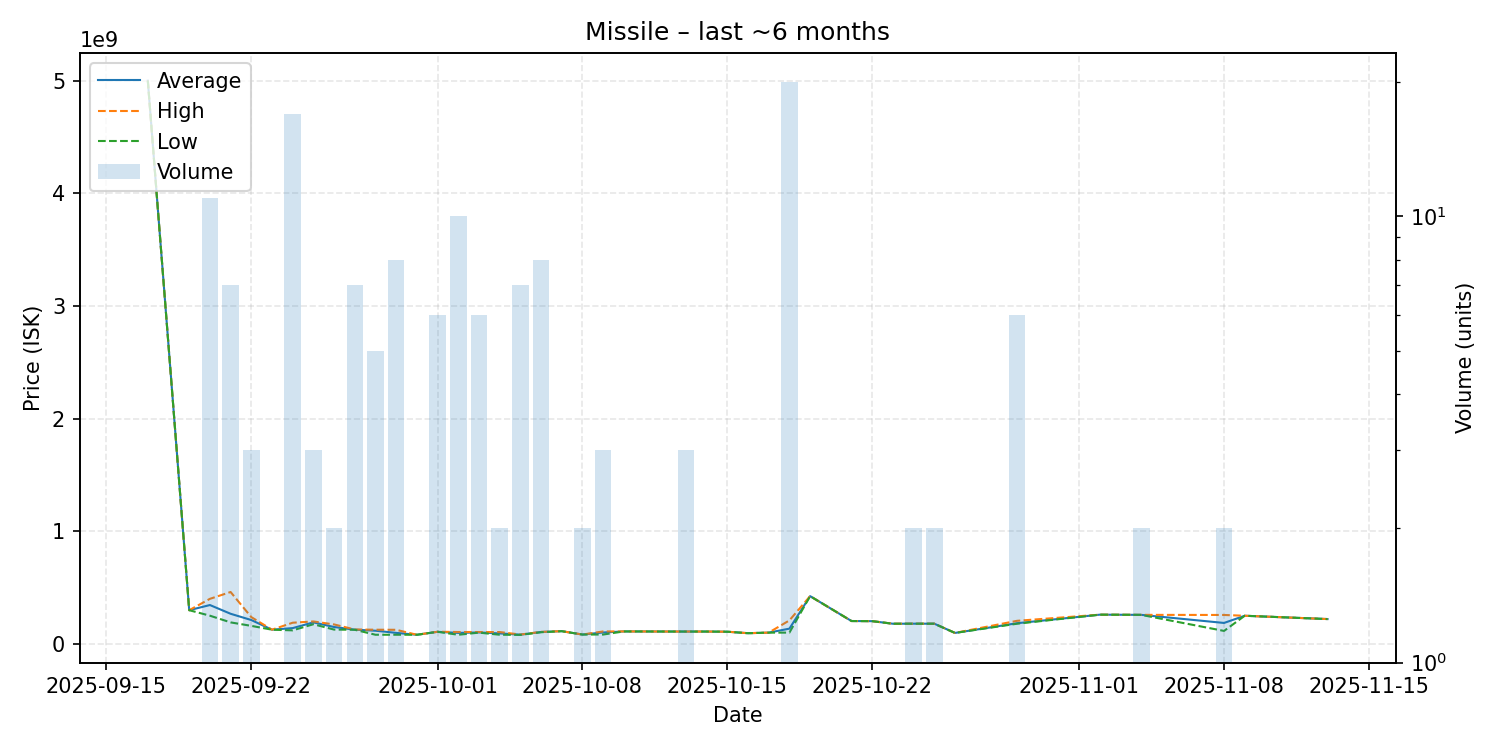

Source data for this figure (header and first rows):
date, average, highest, lowest, order_count, volume
2025-09-17, 5000000000, 5000000000, 5000000000, 1, 1
2025-09-19, 299100000, 299100000, 299100000, 1, 1
2025-09-20, 344945455, 400000000, 250350000, 11, 11
2025-09-21, 267457143, 460600000, 190900000, 7, 7
2025-09-22, 211766667, 237650000, 160000000, 3, 3
2025-09-23, 126000000, 126000000, 126000000, 1, 1
2025-09-24, 140211765, 188000000, 120200000, 15, 17
2025-09-25, 191066667, 199300000, 174600000, 3, 3
2025-09-26, 149850000, 172700000, 127000000, 2, 2
2025-09-27, 126328571, 127800000, 125350000, 7, 7
2025-09-28, 116936000, 125850000, 81180000, 5, 5
2025-09-29, 97823750, 125100000, 81260000, 7, 8
2025-09-30, 81000000, 81000000, 81000000, 1, 1
2025-10-01, 107400000, 107800000, 107200000, 6, 6
2025-10-02, 97482000, 105500000, 81000000, 10, 10
2025-10-03, 101811667, 105450000, 99995000, 5, 6
2025-10-04, 93185000, 105100000, 81270000, 2, 2
2025-10-05, 81650000, 83010000, 80070000, 4, 7
2025-10-06, 105600000, 106500000, 103500000, 8, 8
2025-10-07, 112900000, 112900000, 112900000, 1, 1
2025-10-08, 83010000, 83010000, 83010000, 1, 2
2025-10-09, 101336667, 110500000, 83010000, 2, 3
2025-10-10, 110600000, 110600000, 110600000, 1, 1
2025-10-11, 110300000, 110300000, 110300000, 1, 1
2025-10-12, 109800000, 109800000, 109800000, 1, 1
2025-10-13, 109566667, 109700000, 109500000, 3, 3
2025-10-14, 109600000, 109600000, 109600000, 1, 1
2025-10-15, 108000000, 108000000, 108000000, 1, 1
2025-10-16, 95030000, 95030000, 95030000, 1, 1
2025-10-17, 100000000, 100000000, 100000000, 1, 1
2025-10-18, 135335000, 208500000, 100000000, 16, 20
2025-10-19, 424000000, 424000000, 424000000, 1, 1
2025-10-21, 203000000, 203000000, 203000000, 1, 1
2025-10-22, 201800000, 201800000, 201800000, 1, 1
2025-10-23, 179000000, 179000000, 179000000, 1, 1
2025-10-24, 179400000, 179400000, 179400000, 2, 2
2025-10-25, 179350000, 179400000, 179300000, 2, 2
2025-10-26, 97300000, 97300000, 97300000, 1, 1
2025-10-29, 183583333, 204900000, 179100000, 4, 6
2025-11-02, 259400000, 259400000, 259400000, 1, 1
2025-11-04, 257750000, 257800000, 257700000, 2, 2
2025-11-08, 185950000, 256800000, 115100000, 2, 2
2025-11-09, 249800000, 249800000, 249800000, 1, 1
2025-11-13, 220500000, 220500000, 220500000, 1, 1
